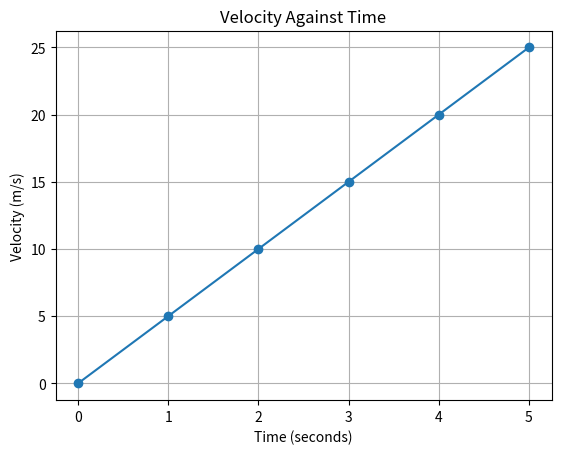

Generate this figure with matplotlib:

import numpy as np
import matplotlib.pyplot as plt
from scipy.integrate import trapezoid

# Input values
time = np.array([0, 1, 2, 3, 4, 5])
velocity = np.array([0, 5, 10, 15, 20, 25])

# Numerical integration
distance = trapezoid(velocity, time)

print("Time:", time)
print("Velocity:", velocity)
print("Total distance travelled:", distance, "metres")

# Plot velocity against time
plt.plot(time, velocity, marker="o")
plt.xlabel("Time (seconds)")
plt.ylabel("Velocity (m/s)")
plt.title("Velocity Against Time")
plt.grid()
plt.show()
